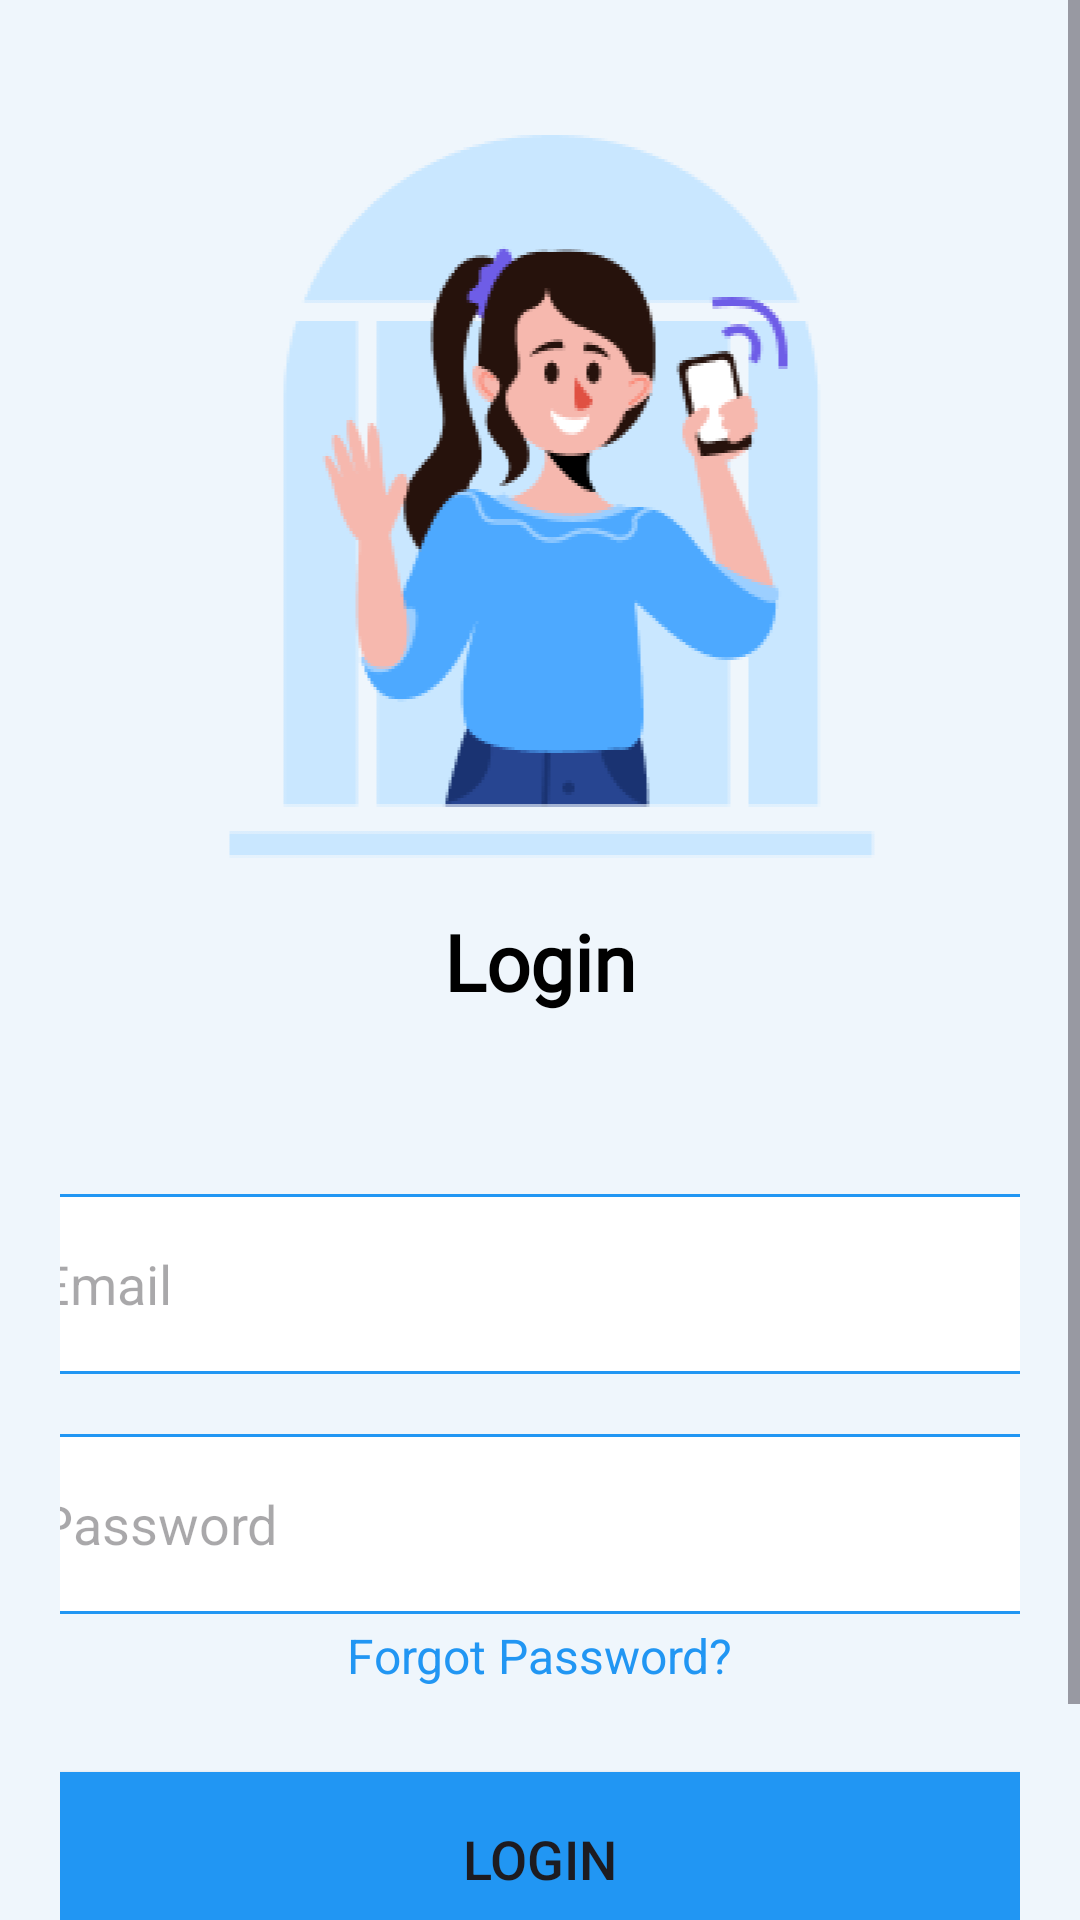

Write the Android layout XML for this screen, with the resource values it uses.
<!-- AndroidManifest.xml: application theme Theme.Jiwaku -->
<!-- res/layout/activity_loginsignup_login.xml -->
<?xml version="1.0" encoding="utf-8"?>
<LinearLayout
    xmlns:android="http://schemas.android.com/apk/res/android"
    xmlns:app="http://schemas.android.com/apk/res-auto"
    xmlns:tools="http://schemas.android.com/tools"
    android:layout_width="match_parent"
    android:layout_height="match_parent"
    android:background="@color/youngBlue"
    tools:context=".LoginSignup.LoginActivity">

    <ScrollView
        android:layout_width="match_parent"
        android:layout_height="wrap_content">

        <LinearLayout
            android:layout_width="match_parent"
            android:layout_height="wrap_content"
            android:orientation="vertical">

            <ImageView
                android:id="@+id/logoIcon"
                android:layout_width="match_parent"
                android:layout_height="273dp"
                app:srcCompat="@drawable/login"
                android:layout_marginTop="30dp"/>

            <TextView
                android:id="@+id/textLogin"
                android:layout_width="wrap_content"
                android:layout_height="wrap_content"
                android:layout_gravity="center"
                android:fontFamily="@font/poppins_semibold"
                android:text="Login"
                android:textColor="@color/black"
                android:textSize="26sp"
                android:textStyle="bold" />


            <LinearLayout
                android:layout_width="match_parent"
                android:layout_height="wrap_content"
                android:orientation="vertical"
                android:layout_marginTop="10dp"
                android:padding="20dp">

                <EditText
                    android:layout_width="350dp"
                    android:layout_height="60dp"
                    android:id="@+id/login_email"
                    android:layout_marginTop="30dp"
                    android:layout_gravity="center"
                    android:background="@drawable/border_radius"
                    android:padding="8dp"
                    android:hint="Email"
                    android:drawableLeft="@drawable/baseline_email"
                    android:drawablePadding="8dp"
                    android:textColor="@color/grey"/>

                <EditText
                    android:layout_width="350dp"
                    android:layout_height="60dp"
                    android:id="@+id/login_password"
                    android:layout_marginTop="20dp"
                    android:layout_gravity="center"
                    android:background="@drawable/border_radius"
                    android:padding="8dp"
                    android:hint="Password"
                    android:drawableLeft="@drawable/baseline_lock"
                    android:drawablePadding="8dp"
                    android:textColor="@color/grey"/>

                <TextView
                    android:layout_width="wrap_content"
                    android:layout_height="wrap_content"
                    android:id="@+id/forgot_password"
                    android:layout_gravity="center"
                    android:layout_marginTop="1dp"
                    android:padding="2dp"
                    android:text="Forgot Password?"
                    android:textColor="@color/Blue"
                    android:textSize="16sp"/>

                <Button
                    android:id="@+id/login_button"
                    android:layout_width="350dp"
                    android:layout_height="70dp"
                    android:layout_gravity="center"
                    android:layout_marginTop="20dp"
                    android:backgroundTint="#2196F3"
                    android:text="Login"
                    android:textSize="18sp"
                    app:cornerRadius="30dp" />


                <TextView
                    android:layout_width="wrap_content"
                    android:layout_height="wrap_content"
                    android:id="@+id/signupRedirectText"
                    android:text="Don't Have Account? Sign Up"
                    android:layout_gravity="center"
                    android:padding="6dp"
                    android:layout_marginTop="10dp"
                    android:textSize="18sp"
                    android:textColor="@color/Blue"
                    android:clickable="true"
                    android:onClick="signupPage"/>

            </LinearLayout>

        </LinearLayout>
    </ScrollView>
</LinearLayout>
<!-- resources referenced by this layout -->
<resources>
  <color name="Blue">#2196F3</color>
  <color name="black">#FF000000</color>
  <color name="grey">#FF424242</color>
  <color name="youngBlue">#EFF6FC</color>
  <!-- drawable border_radius (drawable) -->
  <?xml version="1.0" encoding="utf-8"?>
  <shape xmlns:android="http://schemas.android.com/apk/res/android"
  android:shape="rectangle">
  
  <corners
      android:radius="10dp"/>
  
  <stroke
      android:color="@color/Blue"
      android:width="1dp"/>
  <solid
      android:color="@color/white"/>
  
  </shape>
  <!-- drawable login: png bitmap (drawable, 25575 bytes) -->
  <style name="Theme.Jiwaku" parent="Base.Theme.Jiwaku" />
  <color name="white">#FFFFFFFF</color>
  <style name="Base.Theme.Jiwaku" parent="Theme.Material3.DayNight.NoActionBar">
          
          
          <item name="android:statusBarColor" tools:targetApi="l">@color/primary</item>
      </style>
  <color name="primary">#84BFFF</color>
</resources>
